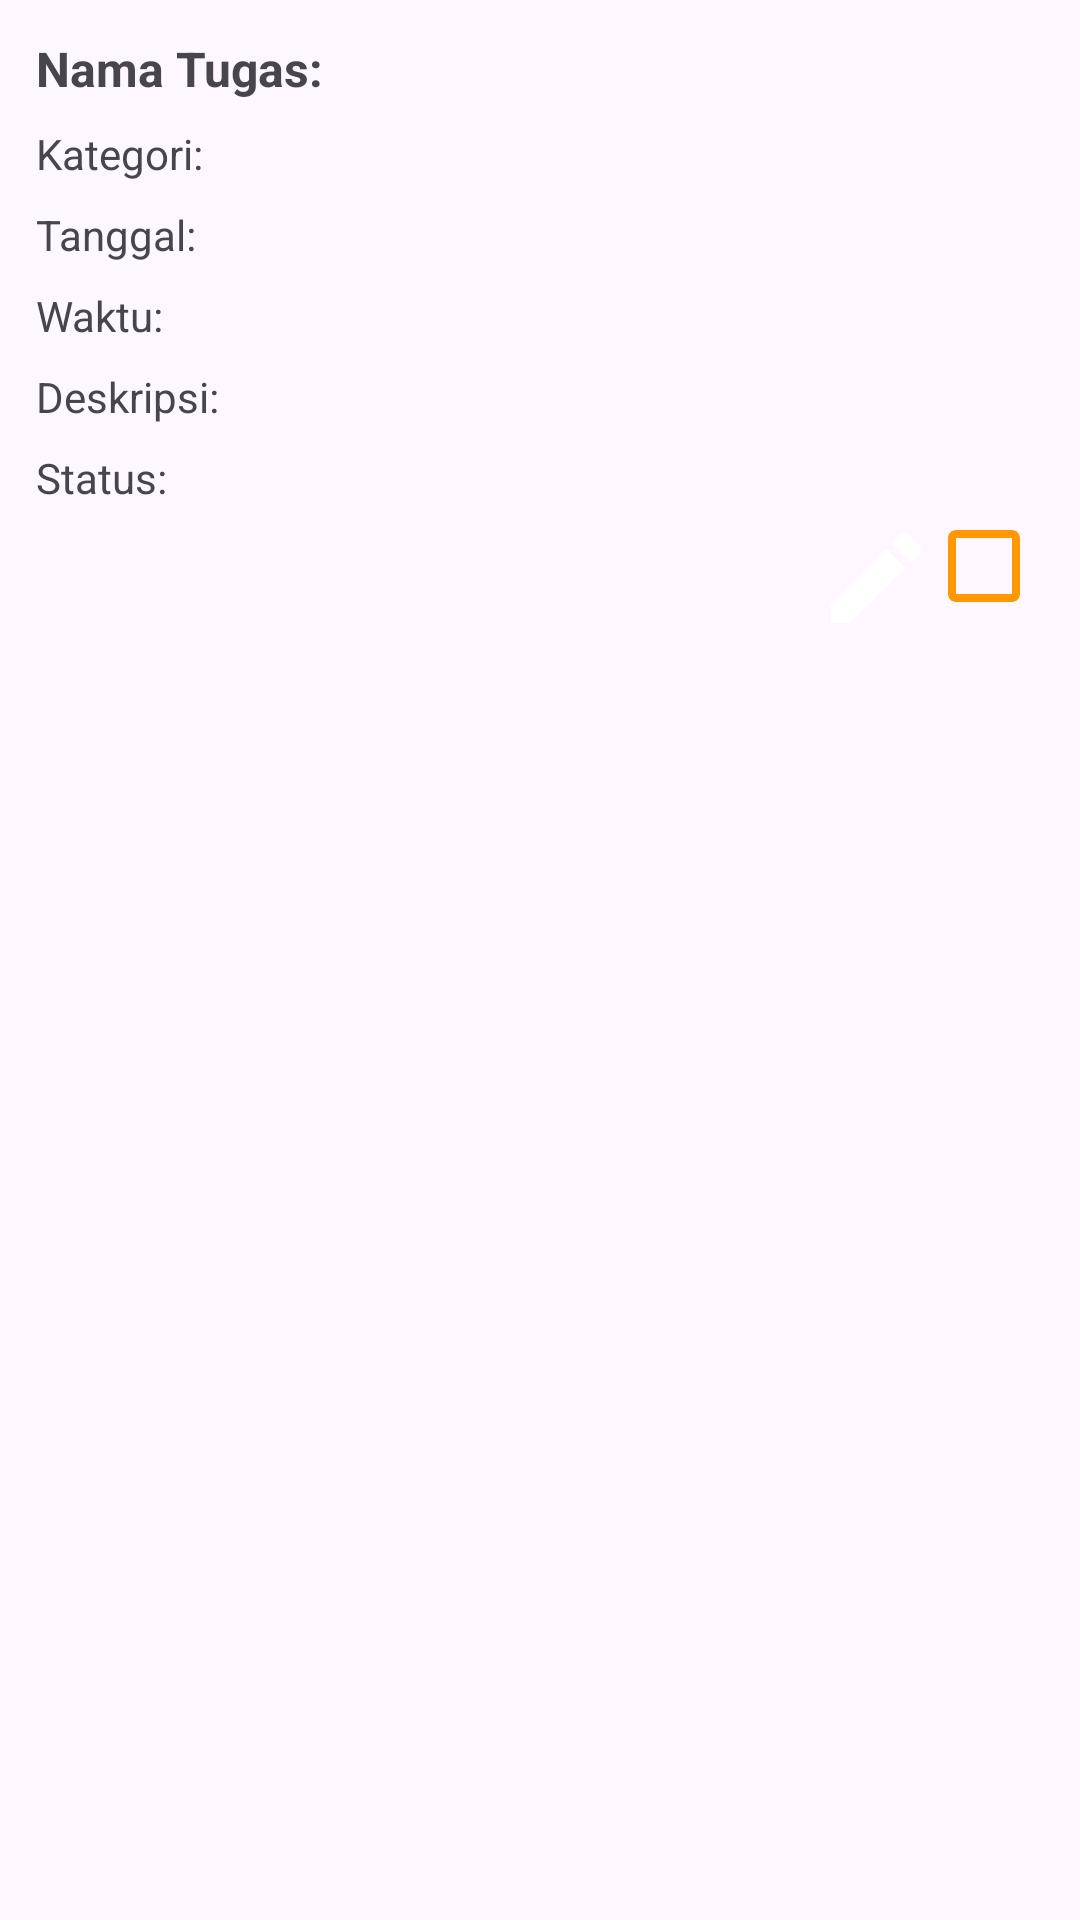

Android layout source for this screen:
<!-- AndroidManifest.xml: application theme Theme.Ukk_hed -->
<!-- res/layout/task_item.xml -->
<?xml version="1.0" encoding="utf-8"?>
<LinearLayout
    xmlns:android="http://schemas.android.com/apk/res/android"
    android:layout_width="match_parent"
    android:layout_height="wrap_content"
    android:orientation="vertical"
    android:padding="8dp">

    <TextView
        android:id="@+id/description"
        android:layout_width="match_parent"
        android:layout_height="wrap_content"
        android:text="Nama Tugas: "
        android:textSize="16sp"
        android:textStyle="bold"
        android:padding="4dp"/>

    <TextView
        android:id="@+id/kategori"
        android:layout_width="match_parent"
        android:layout_height="wrap_content"
        android:text="Kategori: "
        android:textSize="14sp"
        android:padding="4dp"/>

    <TextView
        android:id="@+id/tanggal"
        android:layout_width="match_parent"
        android:layout_height="wrap_content"
        android:text="Tanggal: "
        android:textSize="14sp"
        android:padding="4dp"/>

    <TextView
        android:id="@+id/waktu"
        android:layout_width="match_parent"
        android:layout_height="wrap_content"
        android:text="Waktu: "
        android:textSize="14sp"
        android:padding="4dp"/>

    <TextView
        android:id="@+id/deskripsi"
        android:layout_width="match_parent"
        android:layout_height="wrap_content"
        android:text="Deskripsi: "
        android:textSize="14sp"
        android:padding="4dp"/>

    <TextView
        android:id="@+id/status"
        android:layout_width="match_parent"
        android:layout_height="wrap_content"
        android:text="Status: "
        android:textSize="14sp"
        android:padding="4dp"/>

    <LinearLayout
        android:layout_width="wrap_content"
        android:layout_height="wrap_content"
        android:layout_gravity="right">

    <ImageView
        android:id="@+id/editIcon"
        android:layout_width="40dp"
        android:layout_height="40dp"
        android:layout_gravity="right"
        android:layout_marginStart="8dp"
        android:contentDescription="Edit"
        android:src="@drawable/baseline_edit_24" />

    <ImageView
        android:id="@+id/imgComplete"
        android:layout_width="32dp"
        android:layout_height="32dp"
        android:layout_marginEnd="8dp"
        android:contentDescription="Mark as complete"
        android:src="@drawable/ic_check" />

    </LinearLayout>

</LinearLayout>
<!-- resources referenced by this layout -->
<resources>
  <!-- drawable baseline_edit_24 (drawable) -->
  <vector android:height="24dp" android:tint="@color/blue"
      android:viewportHeight="24" android:viewportWidth="24"
      android:width="24dp" xmlns:android="http://schemas.android.com/apk/res/android">
      <path android:fillColor="@android:color/white" android:pathData="M3,17.25V21h3.75L17.81,9.94l-3.75,-3.75L3,17.25zM20.71,7.04c0.39,-0.39 0.39,-1.02 0,-1.41l-2.34,-2.34c-0.39,-0.39 -1.02,-0.39 -1.41,0l-1.83,1.83 3.75,3.75 1.83,-1.83z"/>
  </vector>
  <!-- drawable ic_check (drawable) -->
  <vector xmlns:android="http://schemas.android.com/apk/res/android"
      android:width="24dp"
      android:height="24dp"
      android:viewportWidth="24"
      android:viewportHeight="24">
      <path
          android:fillColor="#FF9800"
          android:pathData="M19,3H5c-1.1,0 -2,0.9 -2,2v14c0,1.1 0.9,2 2,2h14c1.1,0 2,-0.9 2,-2V5c0,-1.1 -0.9,-2 -2,-2zM5,19V5h14l0,14H5z" />
  </vector>
  <style name="Theme.Ukk_hed" parent="Base.Theme.Ukk_hed" />
  <style name="Base.Theme.Ukk_hed" parent="Theme.Material3.DayNight.NoActionBar">
          
          
      </style>
</resources>
